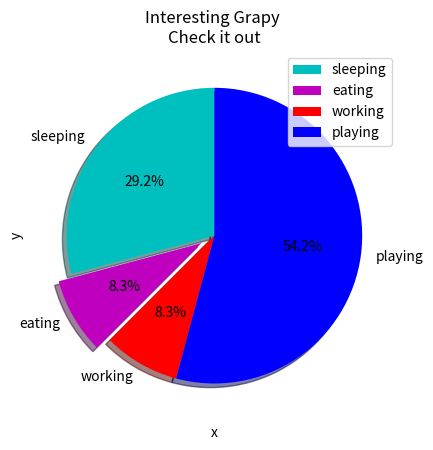

Here is the Python script that generated this plot:
# -*- coding: utf-8 -*-
"""
Created on Mon Aug 14 23:52:59 2017

@author: Administrator
"""

import matplotlib.pyplot as plt

days=[1,2,3,4,5]

sleeping= [7,8,6,11,7]
eating = [2,3,4,3,2]
working = [7,8,7,2,2]
playing= [8,5,7,8,13]

slices = [7, 2,2, 13]
activities =['sleeping','eating','working','playing']
cols= ['c', 'm', 'r', 'b']


plt.pie(slices, 
        labels= activities, 
        colors= cols, 
        startangle =90, 
        shadow = True, 
        explode = (0,0.1,0,0),
        autopct = '%1.1f%%')

plt.xlabel('x')
plt.ylabel('y')
plt.title('Interesting Grapy \nCheck it out')
plt.legend()
plt.show()